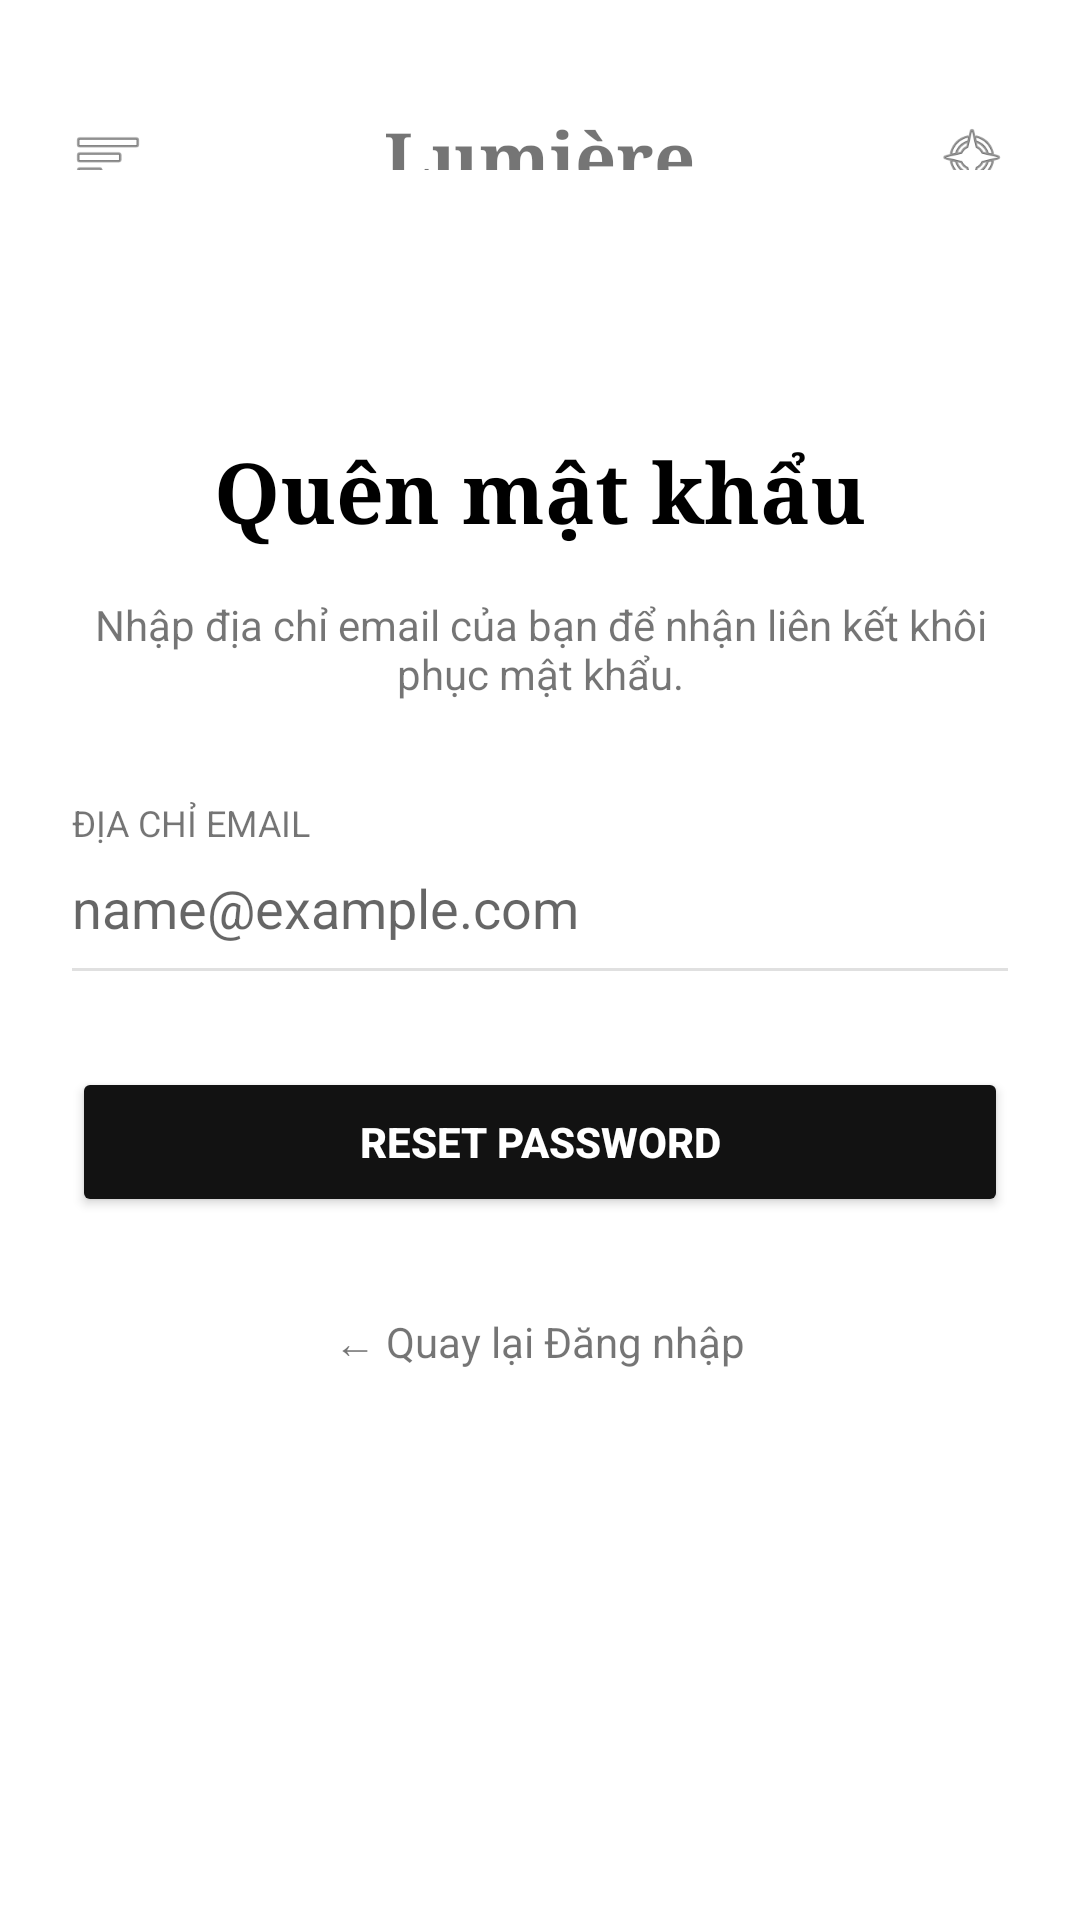

This screen was rendered from an Android layout file. Write that file and the resources it references.
<!-- AndroidManifest.xml: activity theme Theme.AppCompat.Light.NoActionBar -->
<!-- res/layout/activity_forgot_password.xml -->
<?xml version="1.0" encoding="utf-8"?>
<LinearLayout xmlns:android="http://schemas.android.com/apk/res/android"
    android:layout_width="match_parent"
    android:layout_height="match_parent"
    android:orientation="vertical"
    android:padding="24dp"
    android:background="#FFFFFF">

    
    <RelativeLayout
        android:layout_width="match_parent"
        android:layout_height="wrap_content"
        android:paddingBottom="24dp">
        <ImageView
            android:layout_width="24dp"
            android:layout_height="24dp"
            android:src="@android:drawable/ic_menu_sort_by_size"
            android:layout_centerVertical="true"/>
        <TextView
            android:layout_width="wrap_content"
            android:layout_height="wrap_content"
            android:text="Lumière"
            android:textSize="24sp"
            android:textStyle="bold"
            android:fontFamily="serif"
            android:layout_centerInParent="true"/>
        <ImageView
            android:layout_width="24dp"
            android:layout_height="24dp"
            android:src="@android:drawable/ic_menu_compass"
            android:layout_alignParentRight="true"
            android:layout_centerVertical="true"/>
    </RelativeLayout>

    <Space android:layout_width="match_parent" android:layout_height="64dp"/>

    <TextView
        android:layout_width="wrap_content"
        android:layout_height="wrap_content"
        android:text="Quên mật khẩu"
        android:textSize="28sp"
        android:textStyle="bold"
        android:fontFamily="serif"
        android:textColor="#000000"
        android:layout_gravity="center_horizontal"/>

    <TextView
        android:layout_width="wrap_content"
        android:layout_height="wrap_content"
        android:text="Nhập địa chỉ email của bạn để nhận liên kết khôi phục mật khẩu."
        android:textSize="14sp"
        android:gravity="center"
        android:layout_marginTop="16dp"
        android:layout_marginBottom="32dp"/>

    <TextView
        android:layout_width="match_parent"
        android:layout_height="wrap_content"
        android:text="ĐỊA CHỈ EMAIL"
        android:textSize="12sp"
        android:layout_marginBottom="8dp"/>

    <EditText
        android:id="@+id/edtEmail"
        android:layout_width="match_parent"
        android:layout_height="wrap_content"
        android:hint="name@example.com"
        android:inputType="textEmailAddress"
        android:background="@android:color/transparent"
        android:paddingBottom="8dp"/>
    <View
        android:layout_width="match_parent"
        android:layout_height="1dp"
        android:background="#E0E0E0"
        android:layout_marginBottom="32dp"/>

    <Button
        android:id="@+id/btnReset"
        android:layout_width="match_parent"
        android:layout_height="50dp"
        android:text="RESET PASSWORD"
        android:backgroundTint="#121212"
        android:textColor="#FFFFFF"
        android:textStyle="bold"/>

    <TextView
        android:id="@+id/tvBackToLogin"
        android:layout_width="wrap_content"
        android:layout_height="wrap_content"
        android:text="← Quay lại Đăng nhập"
        android:layout_gravity="center_horizontal"
        android:layout_marginTop="24dp"
        android:padding="8dp"/>

</LinearLayout>
<!-- resources referenced by this layout -->
<resources>

</resources>
